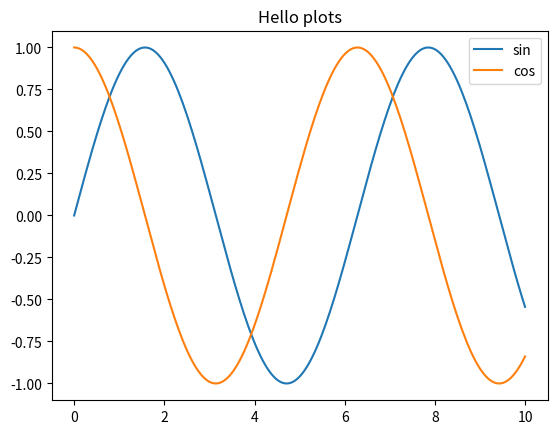
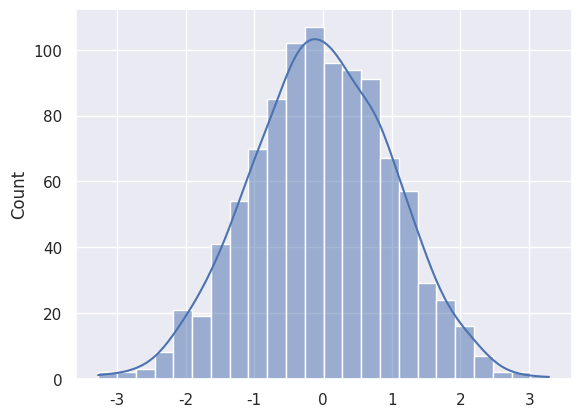

Write Python code to recreate these figures, in order.
import numpy as np
import matplotlib.pyplot as plt
import seaborn as sns

x = np.linspace(0, 10, 200)
plt.plot(x, np.sin(x), label="sin")
plt.plot(x, np.cos(x), label="cos")
plt.legend()
plt.title("Hello plots")
plt.show()

sns.set_theme()
sns.histplot(np.random.randn(1000), kde=True)
plt.show()
